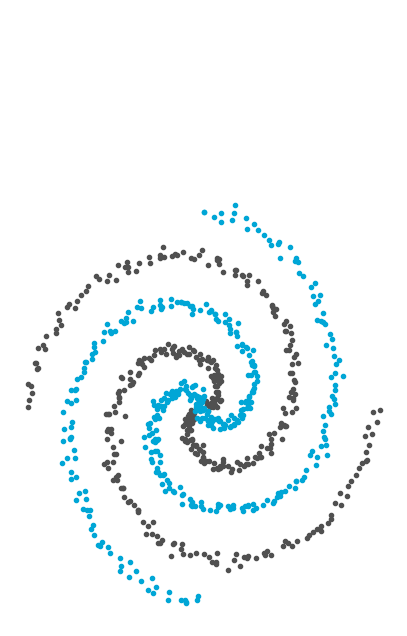

Source code (Python):
import matplotlib.pyplot as plt
import numpy as np

r = np.linspace(0,1,200)

bluex1 = r * np.cos(2*np.pi*r)
bluey1 = r * np.sin(2*np.pi*r)

bluex2 = r * np.cos(2*np.pi*r+np.pi)
bluey2 = r * np.sin(2*np.pi*r+np.pi)

bluex = np.append(bluex1,bluex2)
bluey = np.append(bluey1,bluey2)

redx1 = r * np.cos(2*np.pi*r+(np.pi/2))
redy1 = r * np.sin(2*np.pi*r+(np.pi/2))

redx2 = r * np.cos(2*np.pi*r+(3*np.pi/2))
redy2 = r * np.sin(2*np.pi*r+(3*np.pi/2))

redx = np.append(redx1,redx2)
redy = np.append(redy1,redy2)

bluenoisex = np.random.normal(0,0.02,400)
bluenoisey = np.random.normal(0,0.02,400)
rednoisex = np.random.normal(0,0.02,400)
rednoisey = np.random.normal(0,0.02,400)

bluex = bluex + bluenoisex
bluey = bluey + bluenoisey

redx = redx + rednoisex
redy = redy + rednoisey

plt.figure(figsize=(5,8), dpi=300)
plt.ylim([-1.1,2])
plt.scatter(bluex, bluey, c='#505050', marker='.')
plt.scatter(redx, redy, c='#00A6D6', marker='.')
plt.axis('off')
plt.show()
